Run: headless pygame with SDL's dummy video driver; simulated clock (each Clock.tick advances the game by its frame time, no real sleeping); random seed 0; keys injected as events and as key.get_pressed() state; no mouse input.
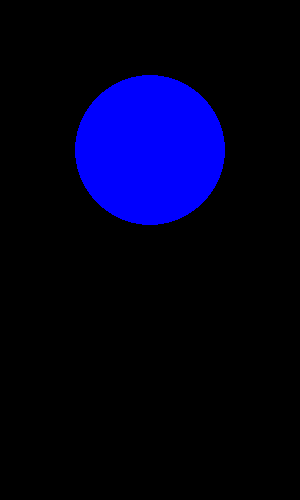
Frame 1 of 4 · flips 1–60 · no input
Frame 2 of 4 · flips 61–180 · tapped SPACE, RETURN · held RIGHT (→), D · screen unchanged from frame 1, image omitted
Frame 3 of 4 · flips 181–300 · held DOWN (↓), S · screen unchanged from frame 2, image omitted
Frame 4 of 4 · flips 301–420 · held LEFT (←), A, UP (↑), W · screen unchanged from frame 3, image omitted

The pygame program that drew these frames:

#entry point

"""
Responsible for:

starting pygame
game loop
calling update/render methods

Think of this as the “controller” of the program.

 pip install pygame
"""


import pygame
pygame.init() #initiate pygame and give permission to use pygame's functionality.

blue = (0,0,255)
(width,height) =  300,500

window = pygame.display.set_mode(size=(width,height)) 

is_running = True
while is_running:
    pygame.draw.circle(window, blue, (150,150), 75)
    pygame.display.update()
    for event in pygame.event.get(): #event = user action such as closing window, key presses, mouse clicks
        if event.type == pygame.QUIT:
            is_running = False
pygame.quit()
#pygame.event.get() = collecting everything the user has done since the last frame.

#pygame.display.update() # Draws the surface object to the screen.
